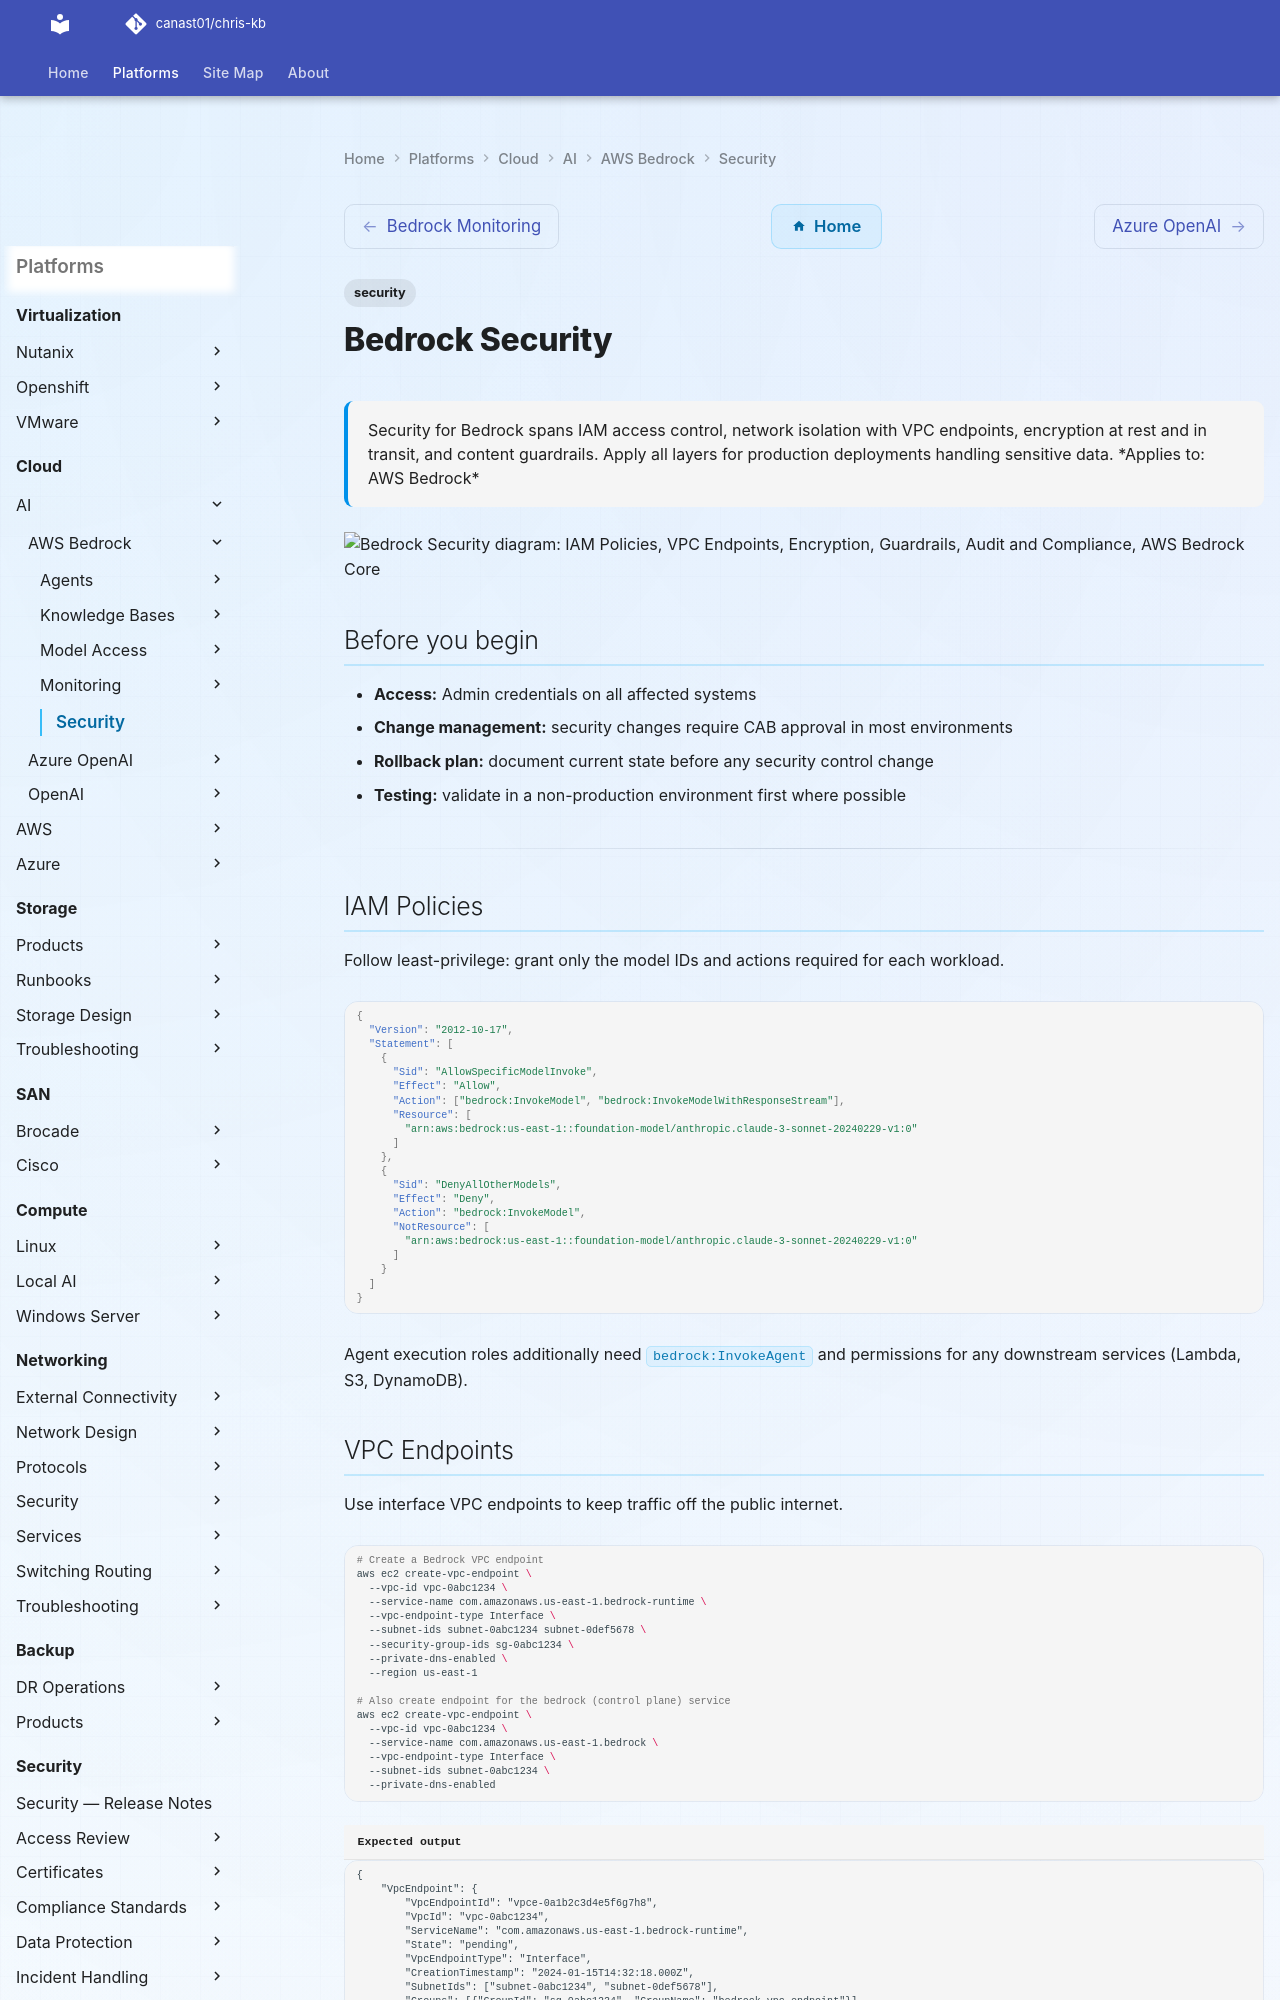

repository: canast01/chris-kb · page: cloud/ai/aws-bedrock/security/index.html · generator: mkdocs

---
tags:
  - security
description: "Security for Bedrock spans IAM access control, network isolation with VPC endpoints, encryption at rest and in transit, and content guardrails. Apply all..."
---
# Bedrock Security

<div class="kb-summary">
Security for Bedrock spans IAM access control, network isolation with VPC endpoints, encryption at rest and in transit, and content guardrails. Apply all layers for production deployments handling sensitive data.

*Applies to: AWS Bedrock*
</div>

```d2
direction: down

external: External / Untrusted {shape: rectangle}
iam_policies: "IAM Policies" {shape: rectangle}
vpc_endpoints: "VPC Endpoints" {shape: rectangle}
encryption: "Encryption" {shape: rectangle}
guardrails: "Guardrails" {shape: rectangle}
audit_and_compliance: "Audit and Compliance" {shape: rectangle}
core: "AWS Bedrock Core" {shape: hexagon}

external -> iam_policies: traffic in
iam_policies -> vpc_endpoints
vpc_endpoints -> encryption
encryption -> guardrails
guardrails -> audit_and_compliance
audit_and_compliance -> core: secured path
```

## Before you begin

- **Access:** Admin credentials on all affected systems
- **Change management:** security changes require CAB approval in most environments
- **Rollback plan:** document current state before any security control change
- **Testing:** validate in a non-production environment first where possible

---

## IAM Policies

Follow least-privilege: grant only the model IDs and actions required for each workload.

```json
{
  "Version": "2012-10-17",
  "Statement": [
    {
      "Sid": "AllowSpecificModelInvoke",
      "Effect": "Allow",
      "Action": ["bedrock:InvokeModel", "bedrock:InvokeModelWithResponseStream"],
      "Resource": [
        "arn:aws:bedrock:us-east-1::foundation-model/anthropic.claude-3-sonnet-20240229-v1:0"
      ]
    },
    {
      "Sid": "DenyAllOtherModels",
      "Effect": "Deny",
      "Action": "bedrock:InvokeModel",
      "NotResource": [
        "arn:aws:bedrock:us-east-1::foundation-model/anthropic.claude-3-sonnet-20240229-v1:0"
      ]
    }
  ]
}
```

Agent execution roles additionally need `bedrock:InvokeAgent` and permissions for any downstream services (Lambda, S3, DynamoDB).
